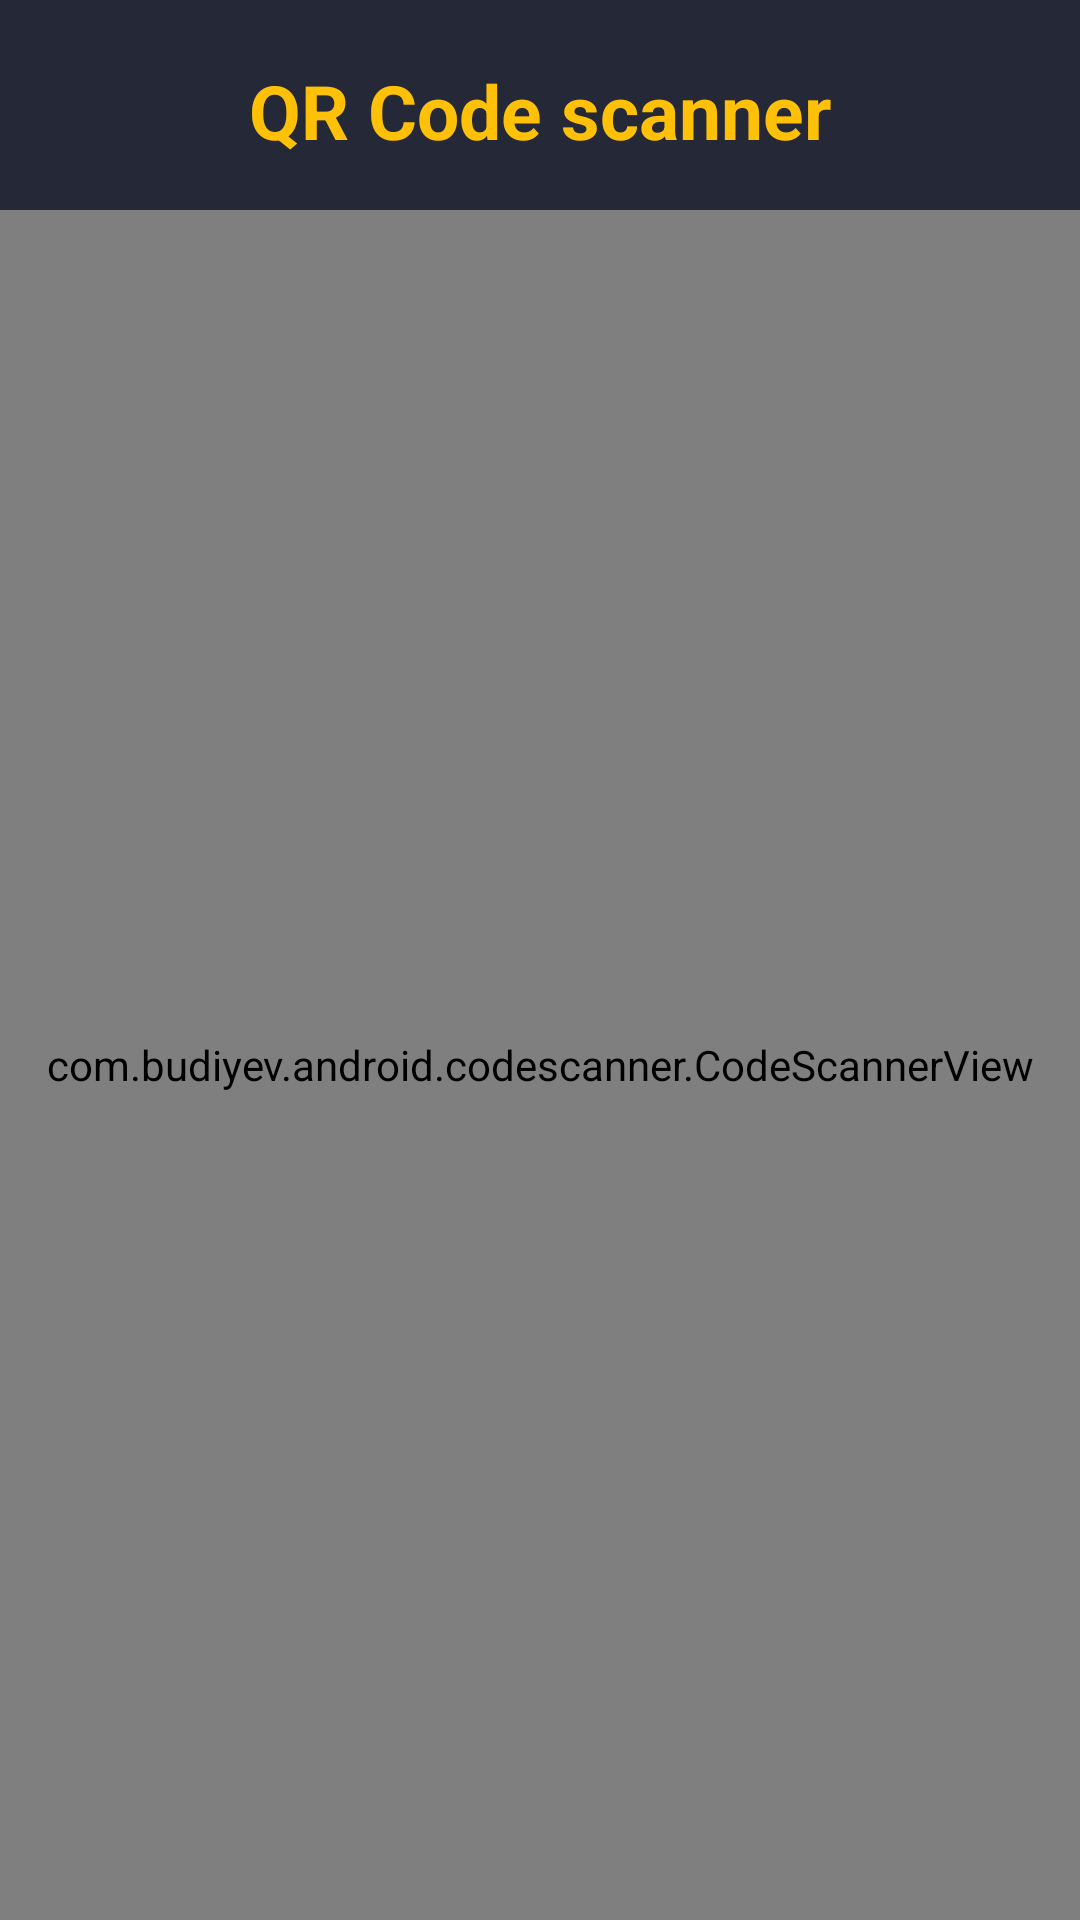

Android layout source for this screen:
<!-- AndroidManifest.xml: application theme Theme.MovieApp -->
<!-- res/layout/activity_qrcode_scanner.xml -->
<?xml version="1.0" encoding="utf-8"?>
<FrameLayout
    xmlns:android="http://schemas.android.com/apk/res/android"
    xmlns:app="http://schemas.android.com/apk/res-auto"
    android:layout_width="match_parent"
    android:layout_height="match_parent">

    <LinearLayout
        android:id="@+id/linearLayout3"
        android:layout_width="match_parent"
        android:layout_height="wrap_content"
        android:background="@color/dark_blue"
        android:gravity="center_vertical"
        android:padding="20dp">

        <ImageView
            android:id="@+id/backArrow"
            android:layout_width="wrap_content"
            android:layout_height="wrap_content"
            android:clickable="true"
            android:src="@drawable/baseline_arrow_back_ios_new_24"
            app:tint="@color/white" />

        <TextView
            android:id="@+id/appBarTitle"
            android:layout_width="0dp"
            android:layout_height="wrap_content"
            android:layout_weight="1"
            android:text="QR Code scanner"
            android:textAlignment="center"
            android:textColor="@color/yellow"
            android:textSize="25sp"
            android:textStyle="bold" />
    </LinearLayout>

    <com.budiyev.android.codescanner.CodeScannerView
        android:id="@+id/scanner_view"
        android:layout_width="match_parent"
        android:layout_height="match_parent"
        android:layout_gravity="bottom"
        app:autoFocusButtonColor="@android:color/white"
        app:autoFocusButtonVisible="true"
        app:flashButtonColor="@android:color/white"
        app:flashButtonVisible="true"
        app:frameColor="@color/green"
        app:frameCornersSize="50dp"
        app:frameCornersRadius="20dp"
        app:frameAspectRatioWidth="1"
        app:frameAspectRatioHeight="1"
        app:frameSize="0.75"
        app:frameThickness="6dp"
        app:frameVerticalBias="0.5"
        app:maskColor="#77000000"
        android:layout_marginTop="70dp" />

</FrameLayout>
<!-- resources referenced by this layout -->
<resources>
  <color name="dark_blue">#252836</color>
  <color name="green">#6AFF70</color>
  <color name="white">#FFFFFFFF</color>
  <color name="yellow">#FFC107</color>
  <style name="Theme.MovieApp" parent="Base.Theme.MovieApp" />
  <style name="Base.Theme.MovieApp" parent="Theme.Material3.DayNight.NoActionBar">
          
          
      </style>
</resources>
